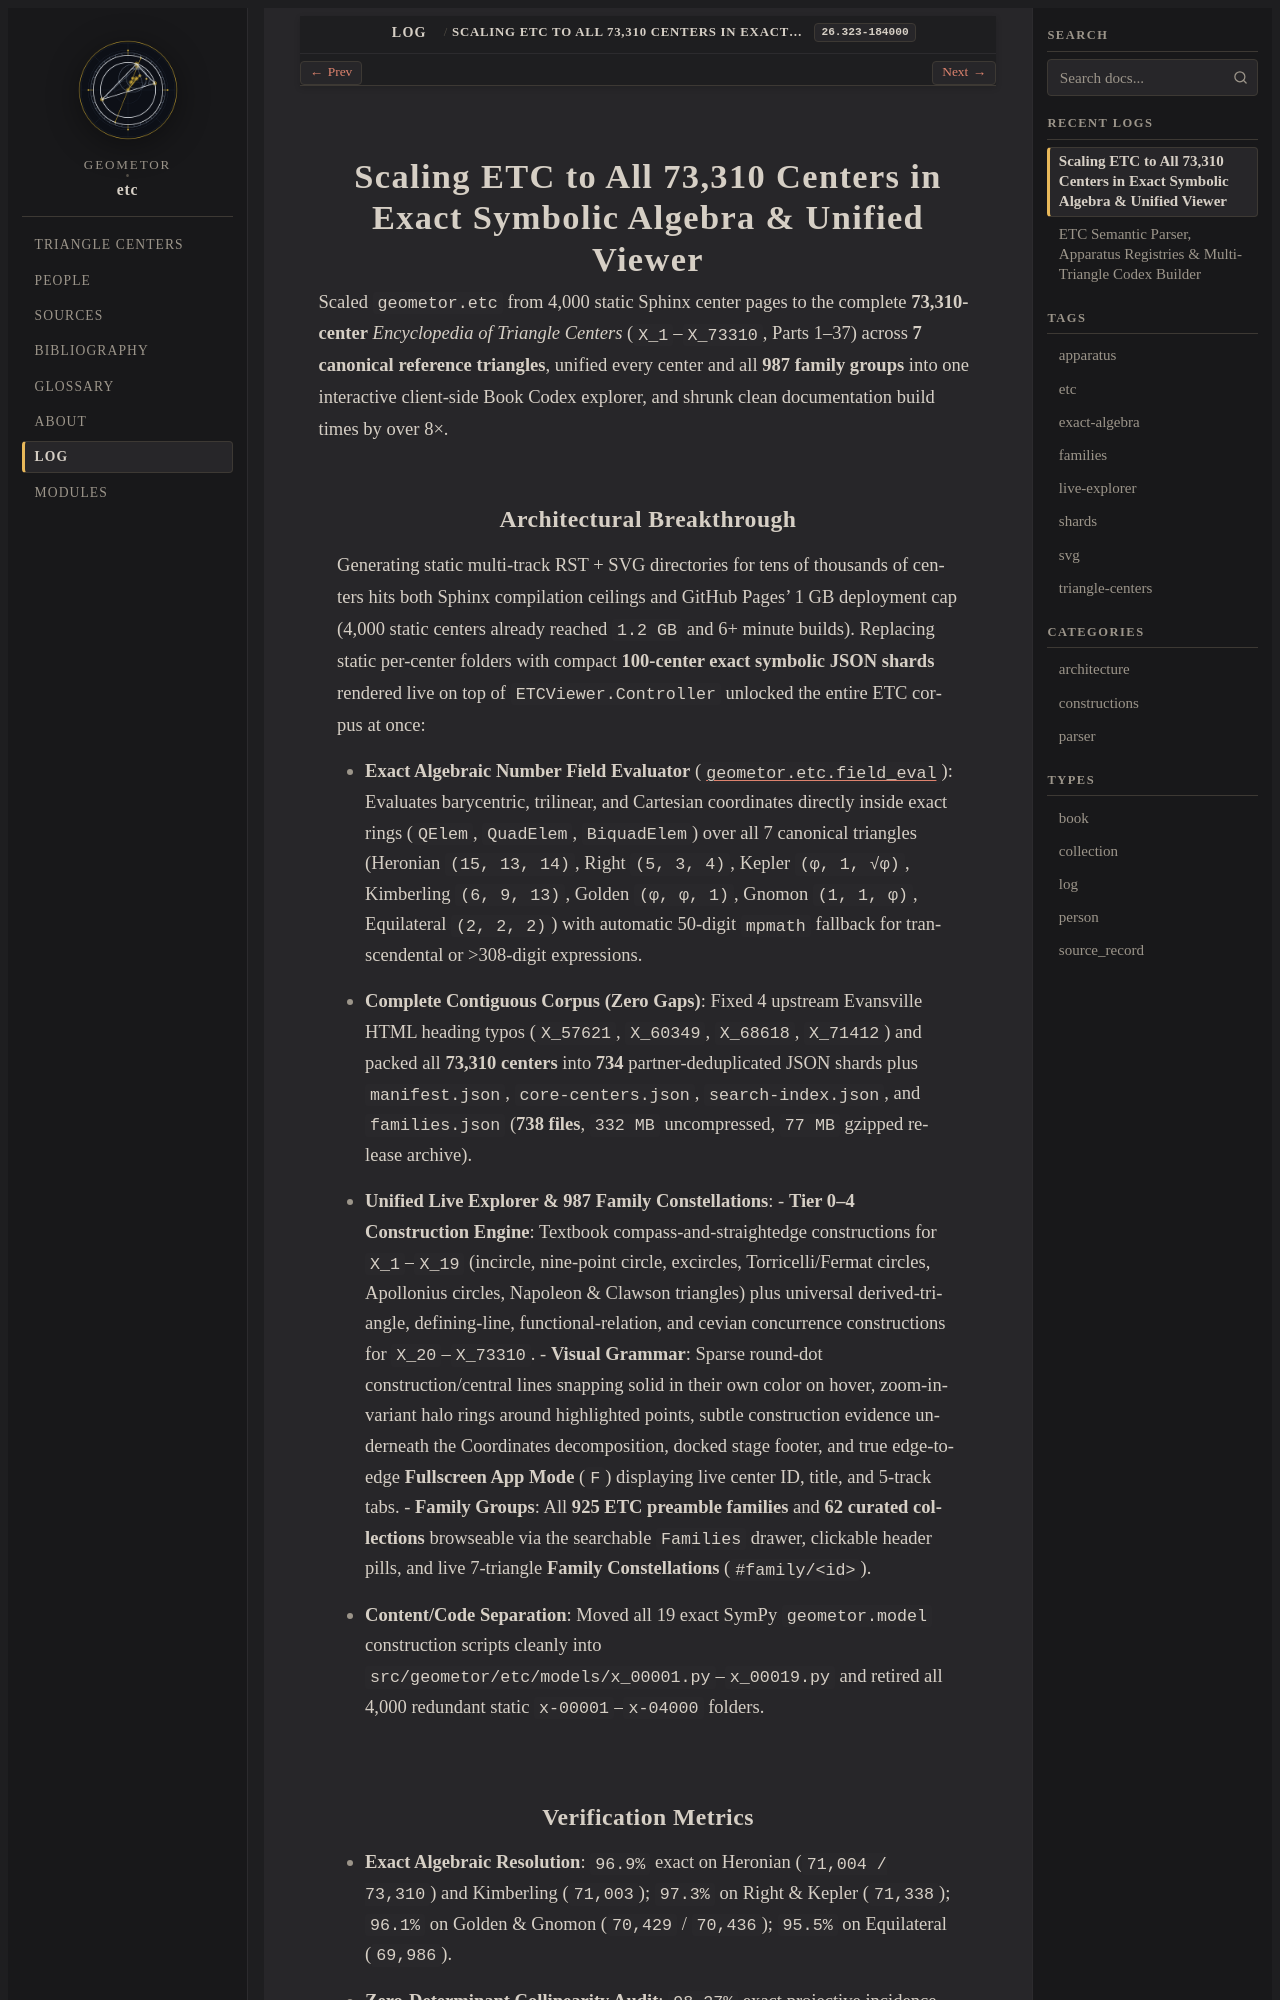

repository: geometor/etc · page: log/26.323-184000/index.html · generator: sphinx

:date: 26.323-184000
:author: phi ARCHITECT
:type: log
:categories: architecture, constructions
:tags: etc, triangle-centers, shards, live-explorer, families, exact-algebra

=============================================================================
Scaling ETC to All 73,310 Centers in Exact Symbolic Algebra & Unified Viewer
=============================================================================

Scaled ``geometor.etc`` from 4,000 static Sphinx center pages to the complete **73,310-center** *Encyclopedia of Triangle Centers* (``X_1``–``X_73310``, Parts 1–37) across **7 canonical reference triangles**, unified every center and all **987 family groups** into one interactive client-side Book Codex explorer, and shrunk clean documentation build times by over 8×.
